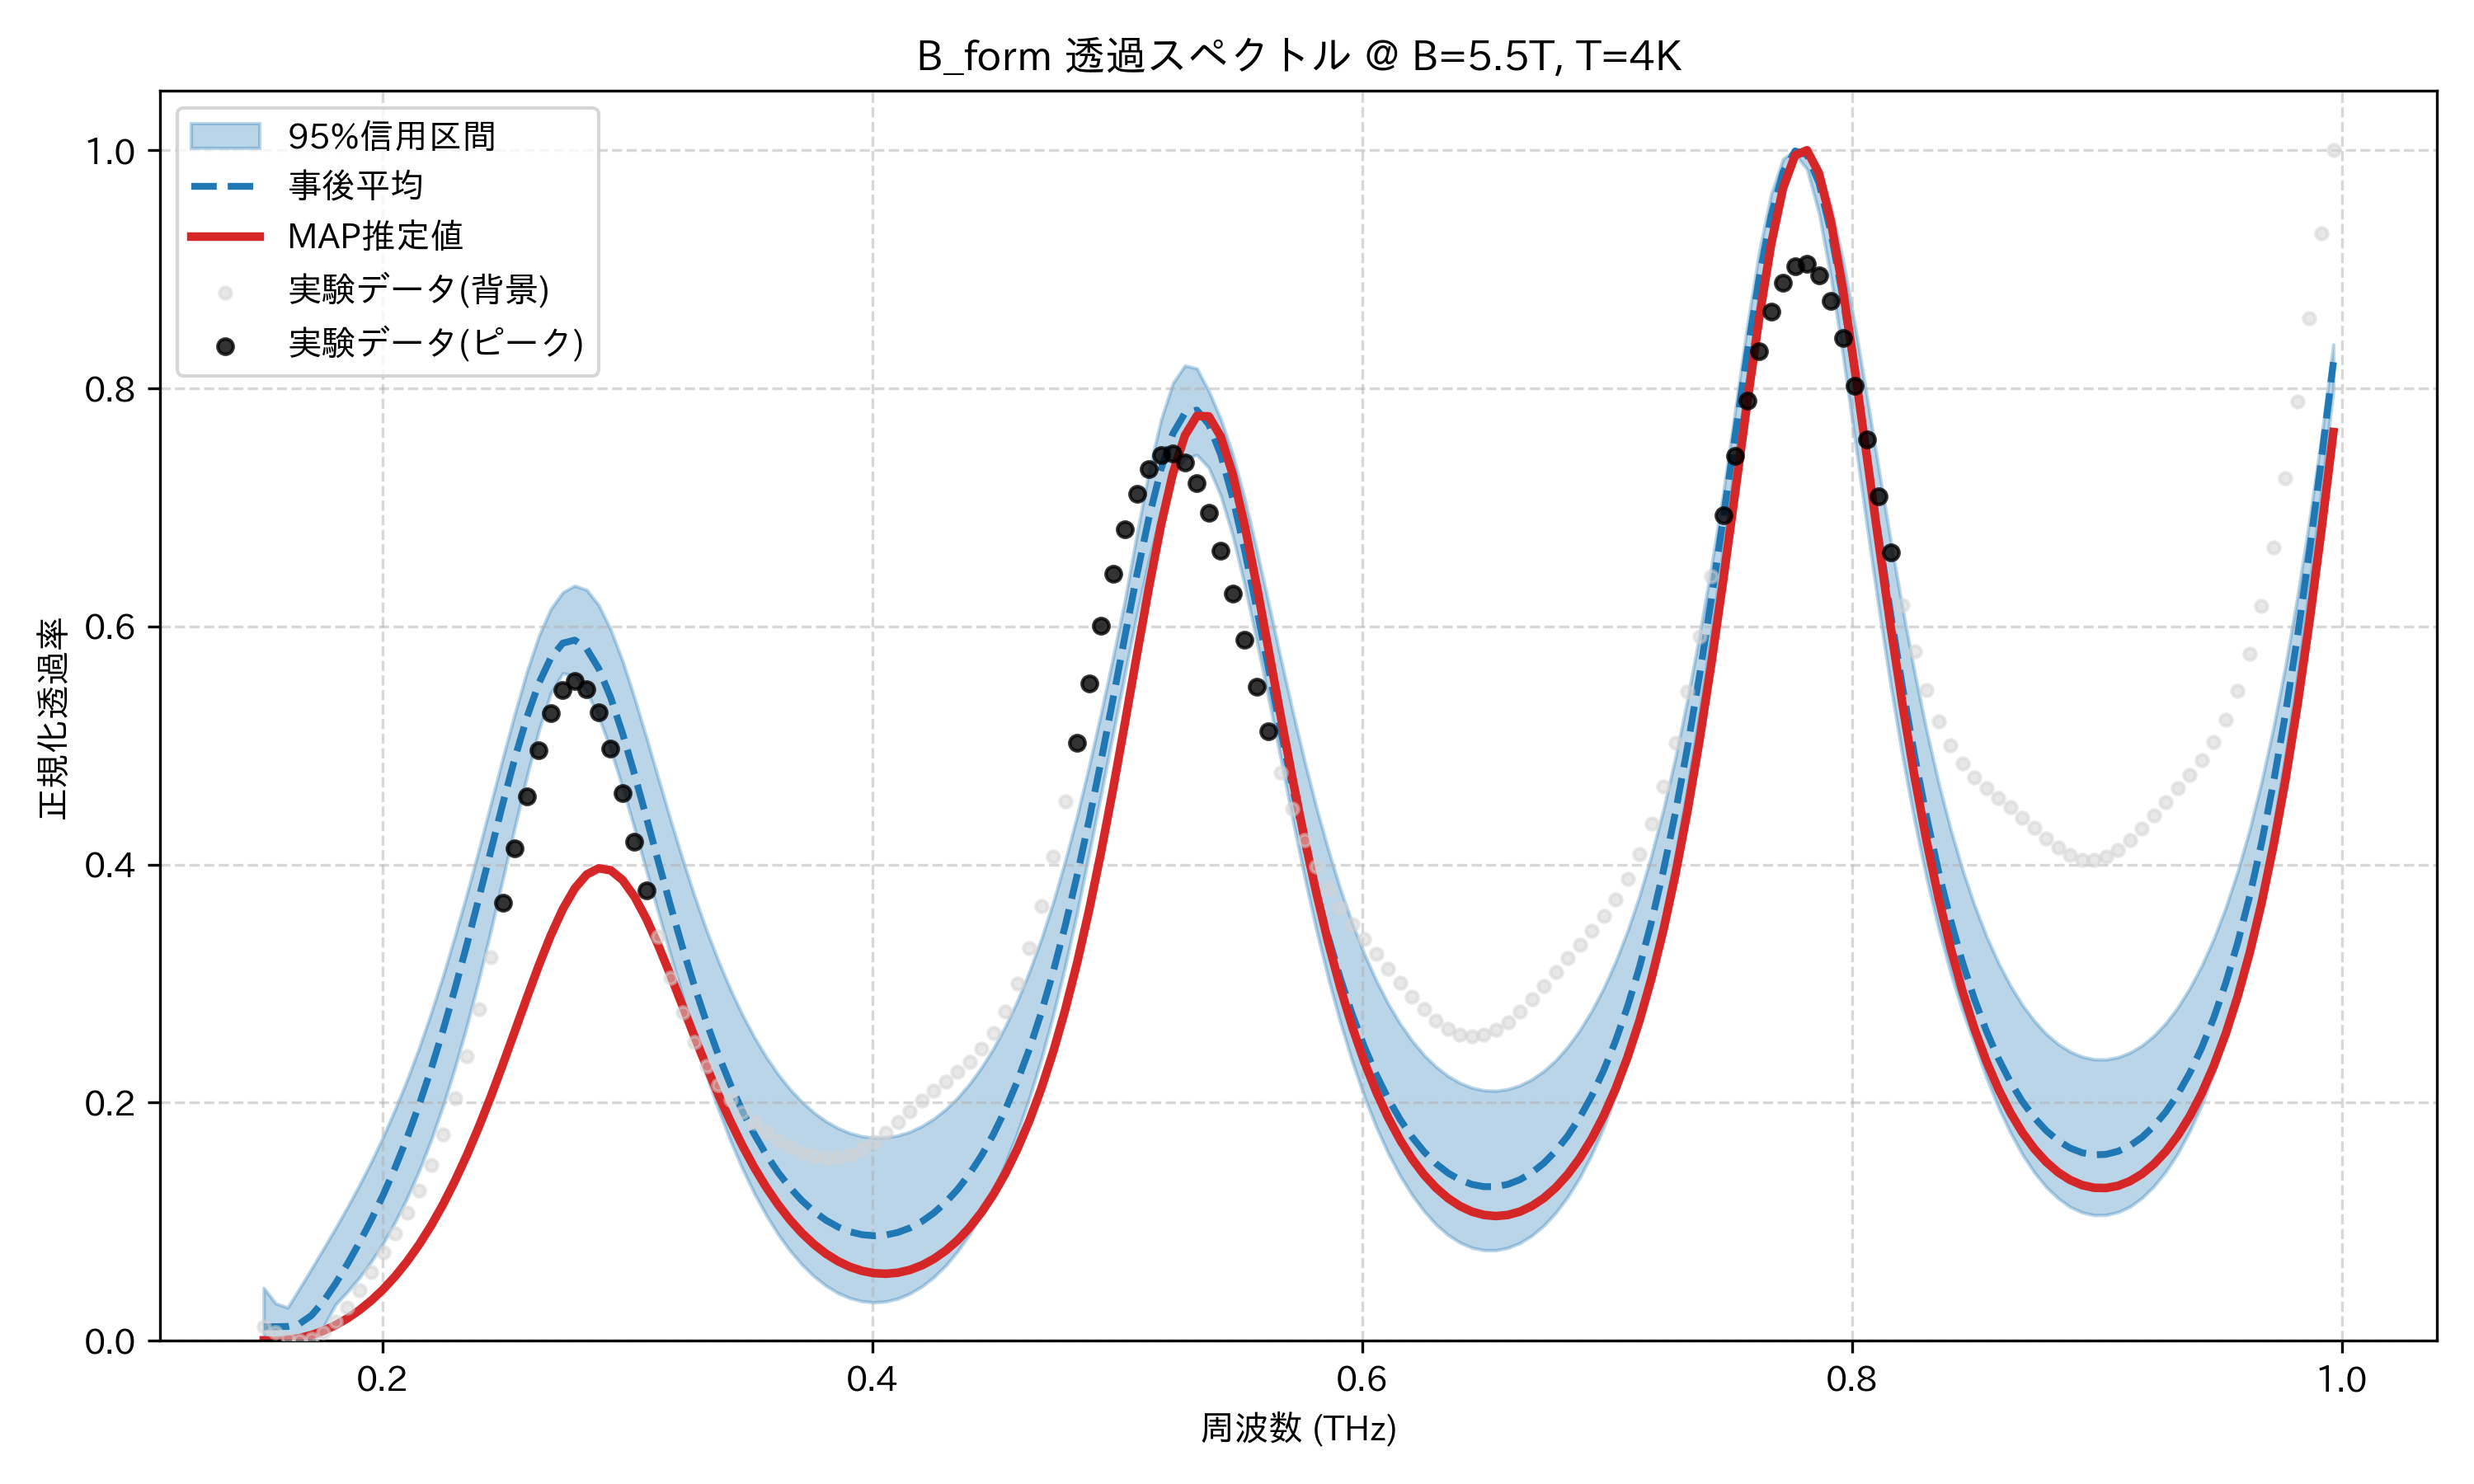

The table this chart was drawn from, first rows:
frequency_thz, mean_transmission, map_transmission, lower_95, upper_95, observed_normalized
0.1514, 0.01175, 0.000343, 0.0, 0.04443, 0.01214
0.1563, 0.01185, 0.0, 0.001644, 0.03141, 0.007008
0.1612, 0.01207, 0.0006387, 0.003909, 0.02795, 0.002288
0.1661, 0.01438, 0.002252, 0.0, 0.04411, 0.0
0.171, 0.02138, 0.004849, 0.0, 0.06065, 0.001382
0.1759, 0.03316, 0.008452, 0.01192, 0.07746, 0.006813
0.1808, 0.04797, 0.0131, 0.03055, 0.0946, 0.01598
0.1856, 0.06452, 0.01884, 0.04121, 0.1123, 0.02815
0.1905, 0.08243, 0.02574, 0.05306, 0.1308, 0.04241
0.1954, 0.1018, 0.03389, 0.06673, 0.1505, 0.0579
0.2003, 0.1228, 0.04338, 0.08228, 0.1717, 0.07399
0.2052, 0.1458, 0.05431, 0.1001, 0.1948, 0.09048
0.2101, 0.1709, 0.0668, 0.1203, 0.2195, 0.1077
0.2149, 0.1984, 0.08096, 0.1432, 0.2463, 0.1265
0.2198, 0.2284, 0.09692, 0.1689, 0.2755, 0.148
0.2247, 0.261, 0.1148, 0.1977, 0.3068, 0.1735
0.2296, 0.2961, 0.1346, 0.2299, 0.3405, 0.2037
0.2345, 0.3334, 0.1564, 0.2654, 0.3758, 0.239
0.2394, 0.3724, 0.1801, 0.304, 0.413, 0.2788
0.2443, 0.4122, 0.2055, 0.3453, 0.4515, 0.3223
0.2491, 0.4517, 0.2324, 0.3884, 0.49, 0.368
0.254, 0.4895, 0.2602, 0.432, 0.5271, 0.4139
0.2589, 0.5237, 0.2882, 0.4741, 0.562, 0.4576
0.2638, 0.5523, 0.3154, 0.5128, 0.592, 0.4963
0.2687, 0.5736, 0.3406, 0.544, 0.6147, 0.527
0.2736, 0.586, 0.3626, 0.5607, 0.6287, 0.5469
0.2785, 0.5886, 0.38, 0.5584, 0.6343, 0.5539
0.2833, 0.5812, 0.3916, 0.5452, 0.6307, 0.5473
0.2882, 0.5647, 0.3968, 0.5243, 0.6179, 0.5277
0.2931, 0.5404, 0.3952, 0.4967, 0.5974, 0.4976
0.298, 0.51, 0.387, 0.4646, 0.5708, 0.4603
0.3029, 0.4757, 0.373, 0.4302, 0.5397, 0.4194
0.3078, 0.4391, 0.3541, 0.3945, 0.5063, 0.3784
0.3127, 0.402, 0.3317, 0.3591, 0.4719, 0.3398
0.3175, 0.3656, 0.3072, 0.3243, 0.4378, 0.3052
0.3224, 0.3307, 0.2815, 0.2897, 0.4048, 0.2755
0.3273, 0.298, 0.2558, 0.2556, 0.3738, 0.2509
0.3322, 0.2678, 0.2307, 0.2236, 0.3452, 0.2309
0.3371, 0.2403, 0.2069, 0.1946, 0.3191, 0.215
0.342, 0.2155, 0.1846, 0.1684, 0.2954, 0.2022
0.3468, 0.1933, 0.1642, 0.1449, 0.2741, 0.1917
0.3517, 0.1737, 0.1457, 0.124, 0.2551, 0.183
0.3566, 0.1564, 0.1291, 0.1056, 0.2384, 0.1754
0.3615, 0.1414, 0.1144, 0.08946, 0.2238, 0.1687
0.3664, 0.1285, 0.1015, 0.07559, 0.2112, 0.163
0.3713, 0.1176, 0.09039, 0.06391, 0.2005, 0.1584
0.3762, 0.1086, 0.08097, 0.05414, 0.1916, 0.1551
0.381, 0.1013, 0.07316, 0.04626, 0.1843, 0.1535
0.3859, 0.09564, 0.06689, 0.04018, 0.1786, 0.1539
0.3908, 0.09162, 0.06211, 0.03588, 0.1745, 0.1563
0.3957, 0.08916, 0.05876, 0.03329, 0.1718, 0.1608
0.4006, 0.08823, 0.05683, 0.03235, 0.1706, 0.1672
0.4055, 0.08884, 0.05631, 0.03306, 0.1708, 0.175
0.4104, 0.091, 0.05719, 0.03547, 0.1724, 0.1837
0.4152, 0.09475, 0.05951, 0.03964, 0.1755, 0.1928
0.4201, 0.1001, 0.06331, 0.04557, 0.1802, 0.2016
0.425, 0.1073, 0.06867, 0.05338, 0.1865, 0.21
0.4299, 0.1162, 0.07568, 0.06319, 0.1944, 0.2179
0.4348, 0.1272, 0.08445, 0.07519, 0.2041, 0.2259
0.4397, 0.1402, 0.09514, 0.08952, 0.2158, 0.2346
... 114 more rows
